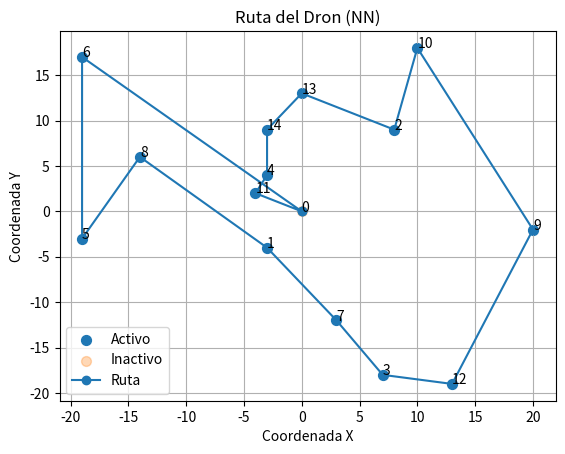
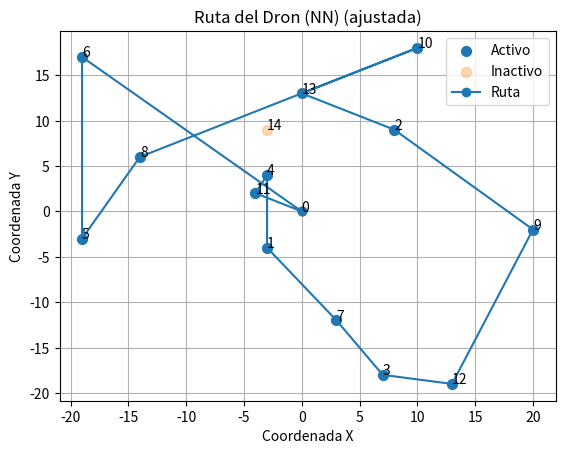

Generate these figures, in order, with matplotlib:
import random
import math
import matplotlib.pyplot as plt

class Node:
    def __init__(self, id, x, y, has_order=True):
        self.id = id
        self.x = x
        self.y = y
        self.has_order = has_order
    def __hash__(self):
        return hash(self.id)
    def __eq__(self, other):
        return isinstance(other, Node) and self.id == other.id

class Graph:
    def __init__(self, vertices=None):
        self.vertices = set(vertices) if vertices else set()
        self.edges = set()
        self.weight = set()
        if vertices:
            self._build_full_graph()

    def _build_full_graph(self):
        self.edges.clear()
        self.weight.clear()
        for u in self.vertices:
            for v in self.vertices:
                if u != v:
                    self.edges.add((u, v))
                    dx = u.x - v.x
                    dy = u.y - v.y
                    dist = math.hypot(dx, dy)
                    self.weight.add(((u, v), dist))

    def add_node(self, node):
        for u in self.vertices:
            self.edges.add((u, node))
            self.edges.add((node, u))
            dx = u.x - node.x
            dy = u.y - node.y
            dist = math.hypot(dx, dy)
            self.weight.add(((u, node), dist))
            self.weight.add(((node, u), dist))
        self.vertices.add(node)

    def remove_node(self, node):
        if node in self.vertices:
            self.vertices.remove(node)
            to_remove = {e for e in self.edges if node in e}
            self.edges -= to_remove
            self.weight = {w for w in self.weight if w[0][0] != node and w[0][1] != node}

    def get_weight(self, u, v):
        for (edge, w) in self.weight:
            if edge == (u, v):
                return w
        raise KeyError(f"Weight for edge {(u, v)} not found")

    def nearest_neighbor(self, start):
        unvisited = {n for n in self.vertices if n.has_order}
        if start not in unvisited:
            unvisited.add(start)
        tour = [start]
        current = start
        unvisited.remove(start)
        while unvisited:
            next_node = min(unvisited, key=lambda v: self.get_weight(current, v))
            tour.append(next_node)
            unvisited.remove(next_node)
            current = next_node
        tour.append(start)
        return tour

    def tour_length(self, tour):
        total = 0
        for i in range(len(tour) - 1):
            total += self.get_weight(tour[i], tour[i+1])
        return total

    def adjust_route(self, tour, cancelled_node, start):
        idx = tour.index(cancelled_node)
        prev = tour[idx-1]
        tail = tour[idx+1:-1]
        remaining = [n for n in tail if n.has_order]
        new_tour = tour[:idx]
        current = prev
        while remaining:
            next_node = min(remaining, key=lambda v: self.get_weight(current, v))
            new_tour.append(next_node)
            remaining.remove(next_node)
            current = next_node
        new_tour.append(start)
        return new_tour

    def plot_tour(self, tour, title_suffix=''):
        xs = [node.x for node in tour]
        ys = [node.y for node in tour]
        fig, ax = plt.subplots()
        ax.scatter([n.x for n in self.vertices if n.has_order],
                   [n.y for n in self.vertices if n.has_order], s=50, label='Activo')
        ax.scatter([n.x for n in self.vertices if not n.has_order],
                   [n.y for n in self.vertices if not n.has_order], s=50, label='Inactivo', alpha=0.3)
        for n in self.vertices:
            ax.text(n.x, n.y, n.id)
        ax.plot(xs, ys, linestyle='-', marker='o', label='Ruta')
        ax.set_title(f'Ruta del Dron (NN){title_suffix}')
        ax.set_xlabel('Coordenada X')
        ax.set_ylabel('Coordenada Y')
        ax.legend()
        plt.grid(True)
        plt.show()

if __name__ == "__main__":
    nodes = []
    base = Node("0", 0, 0, has_order=False)
    nodes.append(base)
    for i in range(1, 15):
        x = random.randint(-20, 20)
        y = random.randint(-20, 20)
        nodes.append(Node(str(i), x, y))

    g = Graph(nodes)
    start = base

    tour = g.nearest_neighbor(start)
    length = g.tour_length(tour)
    print('Inicial:', [n.id for n in tour], length)
    g.plot_tour(tour)

    cancelled = random.choice([n for n in nodes if n != base])
    cancelled.has_order = False
    print('Cancelado:', cancelled.id)

    new_tour = g.adjust_route(tour, cancelled, start)
    new_length = g.tour_length(new_tour)
    print('Ajustado:', new_tour, new_length)
    g.plot_tour(new_tour, title_suffix=' (ajustada)')
